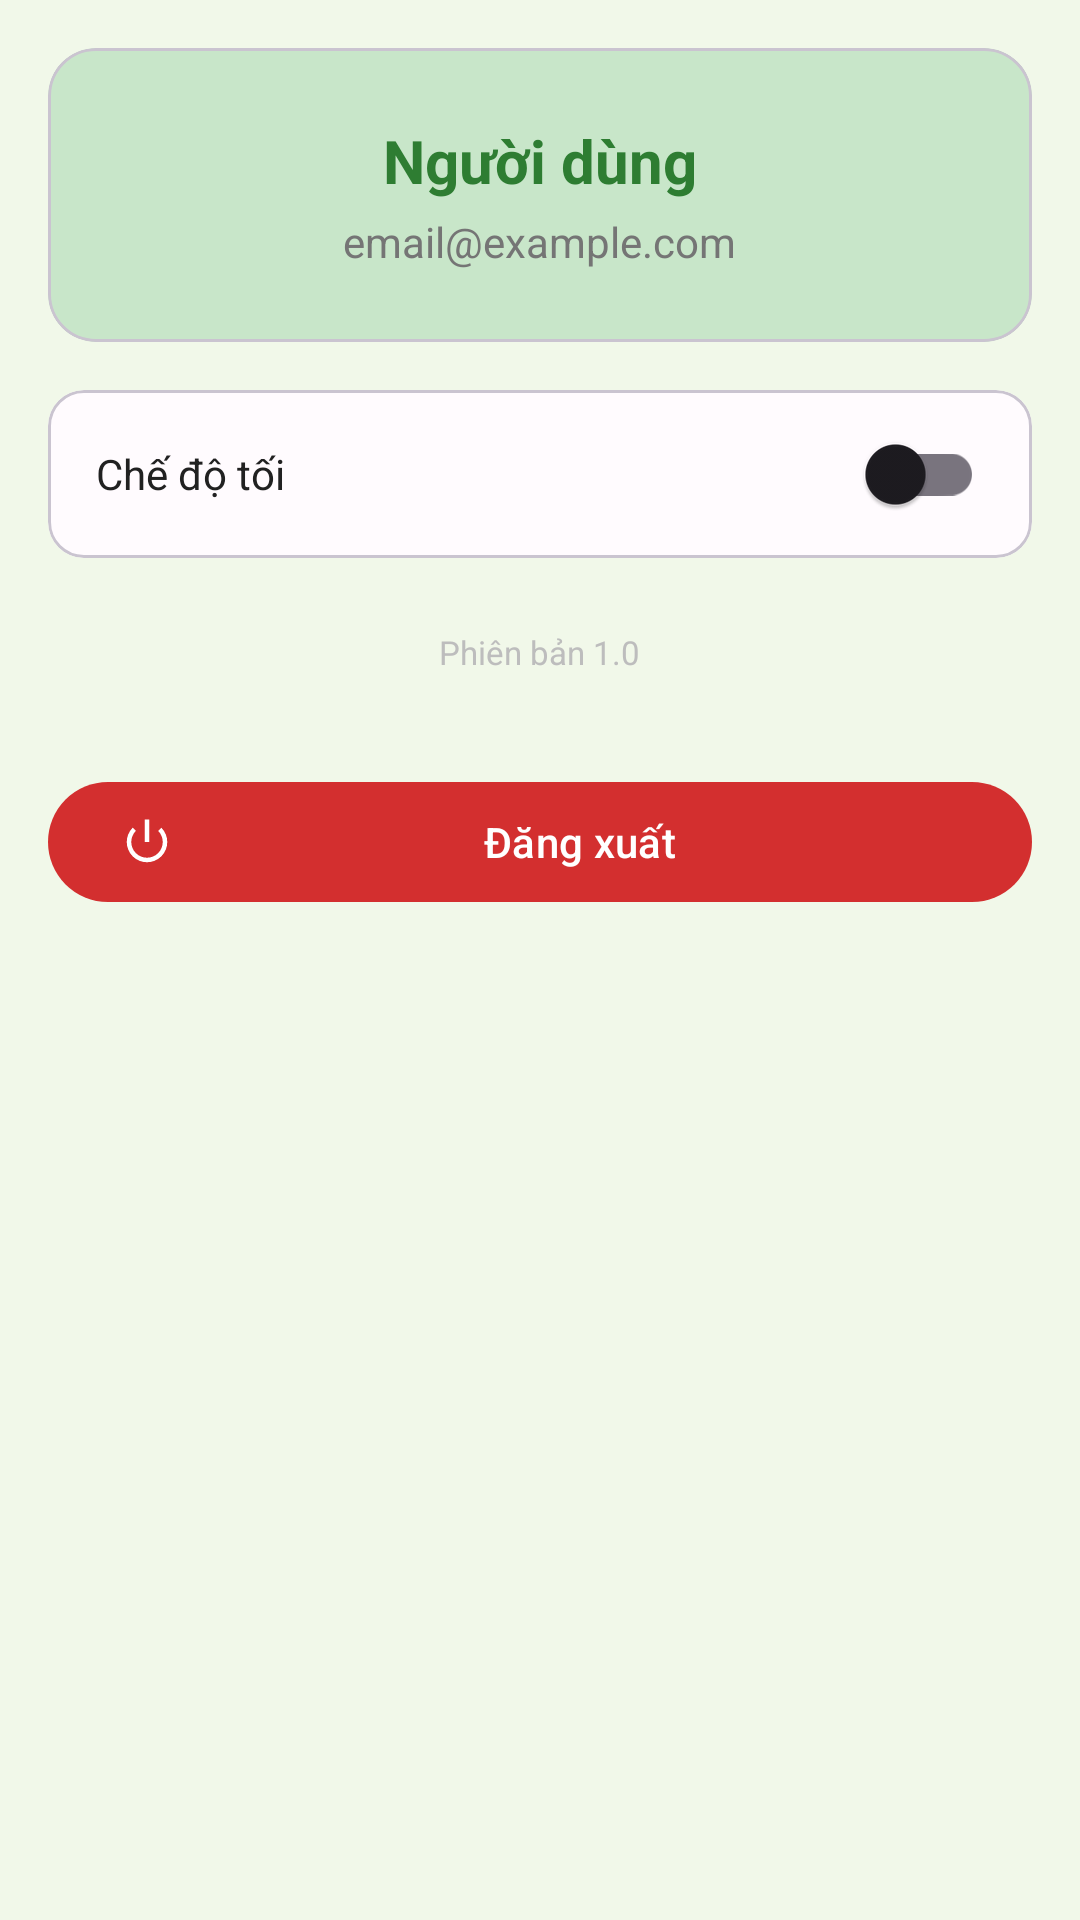

Produce the Android XML layout that renders to this screen, including the resource entries it uses.
<!-- AndroidManifest.xml: application theme Theme.QLCayTrong -->
<!-- res/layout/fragment_settings.xml -->
<?xml version="1.0" encoding="utf-8"?>
<ScrollView xmlns:android="http://schemas.android.com/apk/res/android"
    xmlns:app="http://schemas.android.com/apk/res-auto"
    android:layout_width="match_parent"
    android:layout_height="match_parent"
    android:background="@color/colorBackground">

    <LinearLayout
        android:layout_width="match_parent"
        android:layout_height="wrap_content"
        android:orientation="vertical"
        android:padding="@dimen/spacing_base">

        
        <com.google.android.material.card.MaterialCardView
            android:layout_width="match_parent" android:layout_height="wrap_content"
            android:layout_marginBottom="@dimen/spacing_base"
            app:cardCornerRadius="@dimen/radius_xl"
            app:cardBackgroundColor="@color/colorPrimaryContainer">
            <LinearLayout android:layout_width="match_parent" android:layout_height="wrap_content"
                android:orientation="vertical" android:padding="@dimen/spacing_xl"
                android:gravity="center">
                <TextView android:id="@+id/tvUserName"
                    android:layout_width="wrap_content" android:layout_height="wrap_content"
                    android:text="Người dùng" android:textSize="@dimen/text_h6"
                    android:textStyle="bold" android:textColor="@color/colorPrimary" />
                <TextView android:id="@+id/tvUserEmail"
                    android:layout_width="wrap_content" android:layout_height="wrap_content"
                    android:text="email@example.com" android:textSize="@dimen/text_body1"
                    android:textColor="@color/textSecondary" android:layout_marginTop="4dp" />
            </LinearLayout>
        </com.google.android.material.card.MaterialCardView>

        
        <com.google.android.material.card.MaterialCardView
            android:layout_width="match_parent" android:layout_height="wrap_content"
            android:layout_marginBottom="@dimen/spacing_sm"
            app:cardCornerRadius="@dimen/radius_lg">
            <LinearLayout android:layout_width="match_parent" android:layout_height="56dp"
                android:orientation="horizontal" android:gravity="center_vertical"
                android:paddingHorizontal="@dimen/spacing_base">
                <TextView android:layout_width="0dp" android:layout_height="wrap_content"
                    android:layout_weight="1" android:text="@string/dark_mode"
                    android:textSize="@dimen/text_body1" android:textColor="@color/textPrimary" />
                <com.google.android.material.switchmaterial.SwitchMaterial
                    android:id="@+id/switchDarkMode"
                    android:layout_width="wrap_content" android:layout_height="wrap_content" />
            </LinearLayout>
        </com.google.android.material.card.MaterialCardView>

        
        <TextView android:id="@+id/tvVersion"
            android:layout_width="wrap_content" android:layout_height="wrap_content"
            android:text="Phiên bản 1.0"
            android:textSize="@dimen/text_caption" android:textColor="@color/textHint"
            android:layout_gravity="center" android:layout_marginVertical="@dimen/spacing_base" />

        
        <com.google.android.material.button.MaterialButton
            android:id="@+id/btnLogout"
            android:layout_width="match_parent" android:layout_height="wrap_content"
            android:text="@string/dang_xuat"
            android:textAllCaps="false"
            app:backgroundTint="@color/colorError"
            app:icon="@android:drawable/ic_lock_power_off"
            android:layout_marginTop="@dimen/spacing_base" />

    </LinearLayout>
</ScrollView>
<!-- resources referenced by this layout -->
<resources>
  <color name="colorBackground">#F1F8E9</color>
  <color name="colorError">#D32F2F</color>
  <color name="colorPrimary">#2E7D32</color>
  <color name="colorPrimaryContainer">#C8E6C9</color>
  <color name="textHint">#BDBDBD</color>
  <color name="textPrimary">#212121</color>
  <color name="textSecondary">#757575</color>
  <dimen name="radius_lg">12dp</dimen>
  <dimen name="radius_xl">16dp</dimen>
  <dimen name="spacing_base">16dp</dimen>
  <dimen name="spacing_sm">8dp</dimen>
  <dimen name="spacing_xl">24dp</dimen>
  <dimen name="text_body1">14sp</dimen>
  <dimen name="text_caption">11sp</dimen>
  <dimen name="text_h6">20sp</dimen>
  <string name="dang_xuat">Đăng xuất</string>
  <string name="dark_mode">Chế độ tối</string>
  <style name="Theme.QLCayTrong" parent="Base.Theme.QLCayTrong" />
  <color name="colorOnPrimary">#FFFFFF</color>
  <color name="colorOnPrimaryContainer">#002106</color>
  <color name="colorSecondary">#F57F17</color>
  <color name="colorSecondaryContainer">#FFF9C4</color>
  <color name="colorErrorContainer">#FFCDD2</color>
  <color name="colorSurface">#FFFBFE</color>
  <color name="colorOutline">#79747E</color>
  <style name="TextAppearance.QLCayTrong.BodyLarge" parent="TextAppearance.Material3.BodyLarge">
          <item name="android:textSize">@dimen/text_body1</item>
          <item name="android:textColor">@color/textPrimary</item>
      </style>
  <style name="TextAppearance.QLCayTrong.BodyMedium" parent="TextAppearance.Material3.BodyMedium">
          <item name="android:textSize">@dimen/text_body2</item>
          <item name="android:textColor">@color/textSecondary</item>
      </style>
  <style name="TextAppearance.QLCayTrong.TitleMedium" parent="TextAppearance.Material3.TitleMedium">
          <item name="android:textSize">@dimen/text_subtitle</item>
          <item name="android:textStyle">bold</item>
          <item name="android:textColor">@color/textPrimary</item>
      </style>
  <color name="colorPrimaryDark">#1B5E20</color>
  <!-- drawable ic_splash_leaf (drawable) -->
  <vector xmlns:android="http://schemas.android.com/apk/res/android"
      android:width="108dp"
      android:height="108dp"
      android:viewportWidth="108"
      android:viewportHeight="108">
  
      <path
          android:fillColor="#FFFFFF"
          android:pathData="M54,12C34,20 22,38 24,58C26,80 43,94 54,98C65,94 82,80 84,58C86,38 74,20 54,12Z" />
  
      <path
          android:fillColor="#2E7D32"
          android:pathData="M54,20C39,28 31,43 33,58C35,72 45,83 54,88C63,83 73,72 75,58C77,43 69,28 54,20Z" />
  
      <path
          android:strokeColor="#FFFFFF"
          android:strokeWidth="4"
          android:strokeLineCap="round"
          android:fillColor="@android:color/transparent"
          android:pathData="M54,84L54,34" />
  
      <path
          android:strokeColor="#FFFFFF"
          android:strokeWidth="4"
          android:strokeLineCap="round"
          android:fillColor="@android:color/transparent"
          android:pathData="M54,56C46,50 41,45 38,38" />
  
      <path
          android:strokeColor="#FFFFFF"
          android:strokeWidth="4"
          android:strokeLineCap="round"
          android:fillColor="@android:color/transparent"
          android:pathData="M54,64C62,57 67,51 70,43" />
  </vector>
  <dimen name="text_body2">12sp</dimen>
  <dimen name="text_subtitle">16sp</dimen>
</resources>
